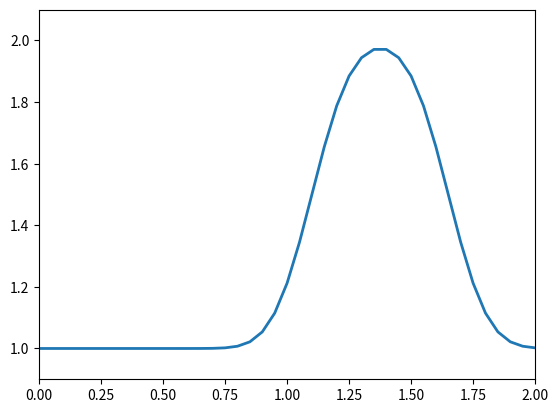

The script that saved this image:
import numpy as np
from matplotlib import pyplot

# SECTION: Wave Propogation Equation

length = 2 # length to discretize
nx = 41 # number of nodes
nt = 25 # number of time steps
dx = length / (nx-1) # spatial spacing
c = 1 # proportion factor

# ----------------------------------- #
def CFL(sigma, u, dx):
  return float(sigma * dx / u)

sigma = 0.5
dt = CFL(sigma, c, dx) # time spacing
# ----------------------------------- #

# Wave definition
u = np.ones(nx)
u[int(.5 / dx):int(1 / dx + 1)] = 2  #setting u = 2 between 0.5 and 1 as per our I.C.s

# Plot setup for timestep animation
x = np.linspace(0, length, nx)
pyplot.ion()
fig, ax = pyplot.subplots()
line, = ax.plot(x, u, lw=2)
ax.set_xlim(0, length)
ax.set_ylim(0.9, 2.1)

# Loops
for n in range (nt):
  un = np.copy(u) # since loop below will iterate for the same timestep
  for i in range (1, nx): # make a copy of the array so it doesnt change
    u[i] = un[i] - c * dt / dx * (un[i] - un[i-1])

  line.set_ydata(u)
  pyplot.pause(0.08) # Animation

pyplot.ioff()
pyplot.show()
